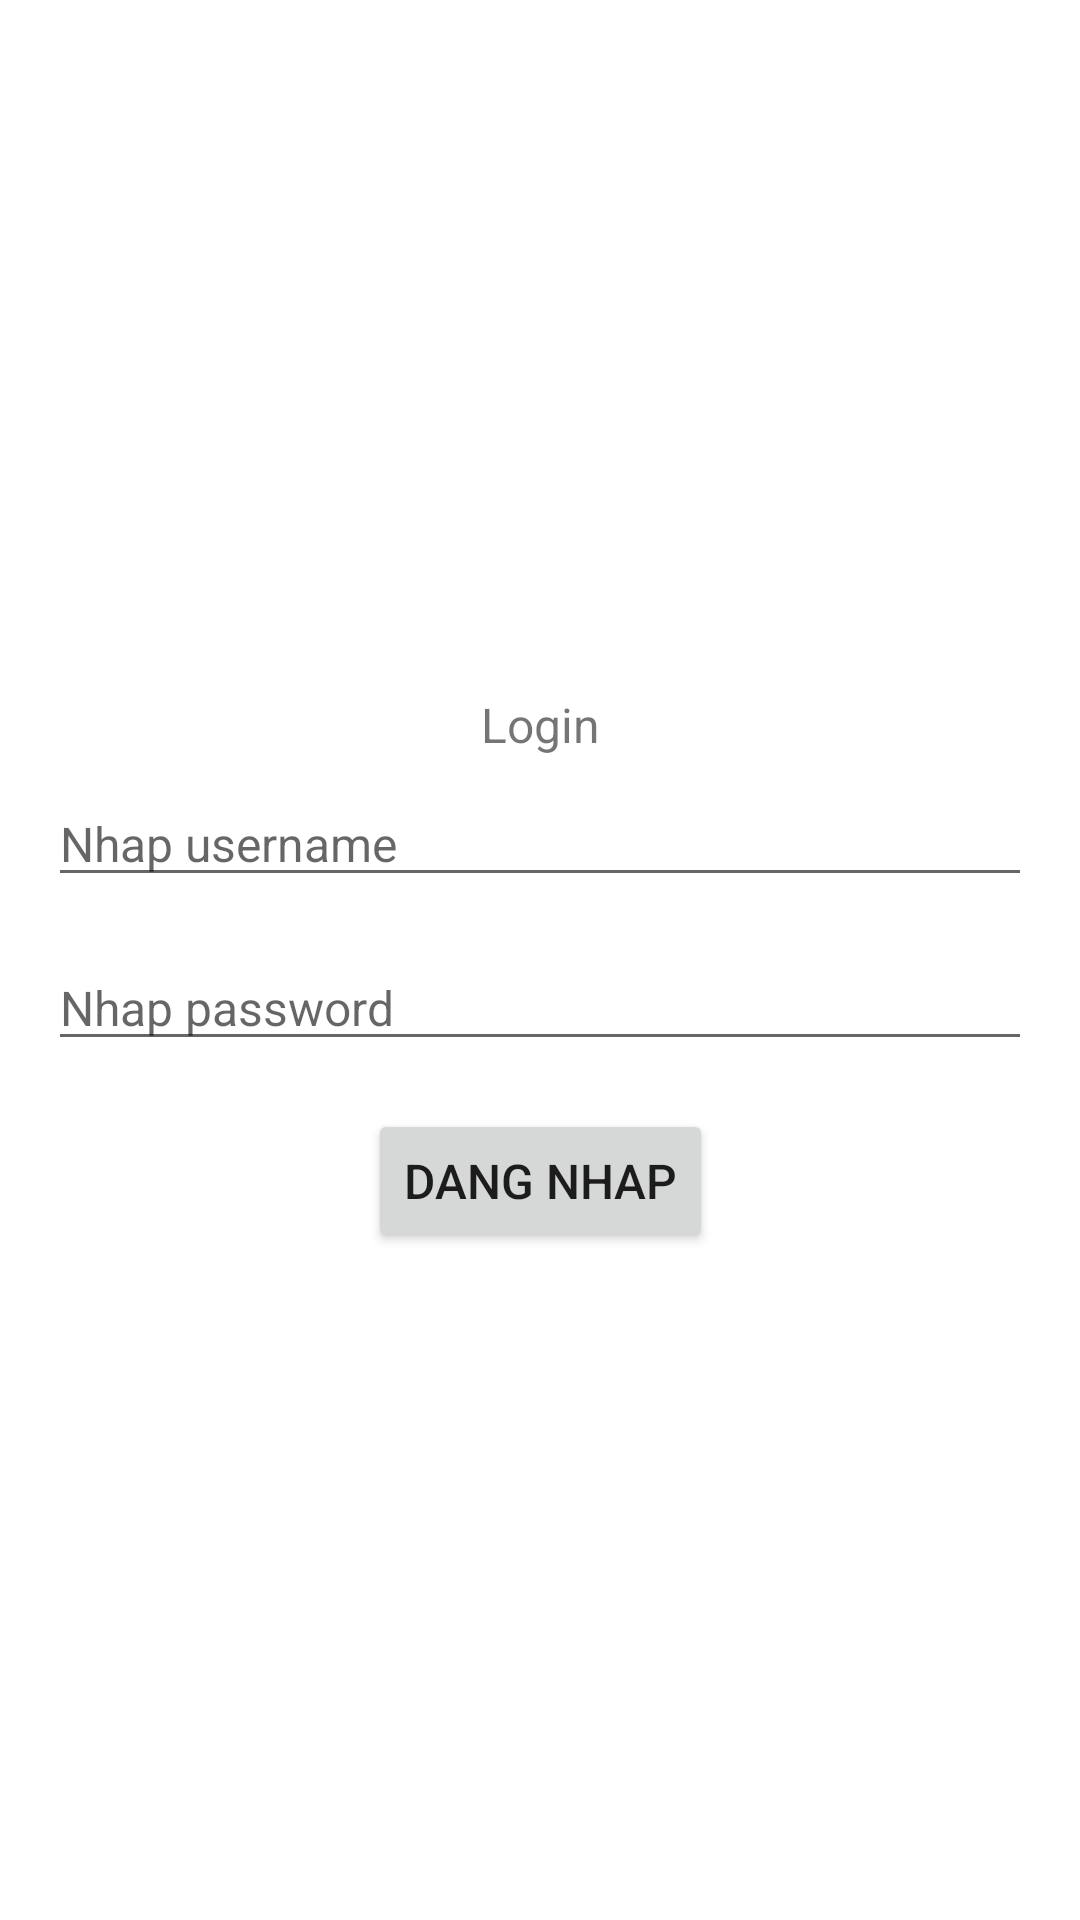

Write the Android layout XML for this screen, with the resource values it uses.
<!-- AndroidManifest.xml: application theme Theme.UserRole -->
<!-- res/layout/activity_login.xml -->
<?xml version="1.0" encoding="utf-8"?>
<androidx.constraintlayout.widget.ConstraintLayout xmlns:android="http://schemas.android.com/apk/res/android"
    xmlns:app="http://schemas.android.com/apk/res-auto"
    xmlns:tools="http://schemas.android.com/tools"
    android:layout_width="match_parent"
    android:layout_height="match_parent"
    tools:context=".ui.LoginActivity">


    <androidx.constraintlayout.widget.ConstraintLayout
        android:layout_width="match_parent"
        android:layout_height="wrap_content"
        android:layout_marginHorizontal="16dp"
        app:layout_constraintBottom_toBottomOf="parent"
        app:layout_constraintEnd_toEndOf="parent"
        app:layout_constraintStart_toStartOf="parent"
        app:layout_constraintTop_toTopOf="parent">

        <TextView
            android:id="@+id/textView"
            android:layout_width="wrap_content"
            android:layout_height="wrap_content"
            android:text="Login"
            android:textSize="16sp"
            android:paddingVertical="8dp"
            app:layout_constraintEnd_toEndOf="parent"
            app:layout_constraintStart_toStartOf="parent"
            app:layout_constraintTop_toTopOf="parent" />


        <EditText
            android:id="@+id/edt_user"
            android:layout_width="match_parent"
            android:layout_height="wrap_content"
            android:hint="Nhap username"
            android:textSize="16sp"
            app:layout_constraintEnd_toEndOf="parent"
            app:layout_constraintStart_toStartOf="parent"
            app:layout_constraintTop_toBottomOf="@+id/textView" />

        <EditText
            android:id="@+id/edt_password"
            android:layout_width="match_parent"
            android:layout_marginVertical="16dp"
            android:layout_height="wrap_content"
            android:hint="Nhap password"
            android:textSize="16sp"
            app:layout_constraintEnd_toEndOf="parent"
            app:layout_constraintHorizontal_bias="0.0"
            app:layout_constraintStart_toStartOf="parent"
            app:layout_constraintTop_toBottomOf="@+id/edt_user" />

        <Button
            android:id="@+id/btn_login"
            android:layout_width="wrap_content"
            android:layout_height="wrap_content"
            android:layout_marginVertical="16dp"
            android:text="Dang nhap"
            android:textSize="16sp"
            app:layout_constraintEnd_toEndOf="parent"
            app:layout_constraintStart_toStartOf="parent"
            app:layout_constraintTop_toBottomOf="@+id/edt_password" />


    </androidx.constraintlayout.widget.ConstraintLayout>

</androidx.constraintlayout.widget.ConstraintLayout>
<!-- resources referenced by this layout -->
<resources>
  <style name="Theme.UserRole" parent="Theme.MaterialComponents.DayNight.DarkActionBar">
          
          <item name="colorPrimary">@color/purple_500</item>
          <item name="colorPrimaryVariant">@color/purple_700</item>
          <item name="colorOnPrimary">@color/white</item>
          
          <item name="colorSecondary">@color/teal_200</item>
          <item name="colorSecondaryVariant">@color/teal_700</item>
          <item name="colorOnSecondary">@color/black</item>
          
          <item name="android:statusBarColor" tools:targetApi="l">?attr/colorPrimaryVariant</item>
          
      </style>
  <!-- not gathered from this repository: default colours our renderer supplied (Android Studio template values) -->
  <color name="purple_500">#FF6200EE</color>
  <color name="purple_700">#FF3700B3</color>
  <color name="teal_200">#FF03DAC5</color>
  <color name="teal_700">#FF018786</color>
  <color name="black">#FF000000</color>
  <color name="white">#FFFFFFFF</color>
</resources>
